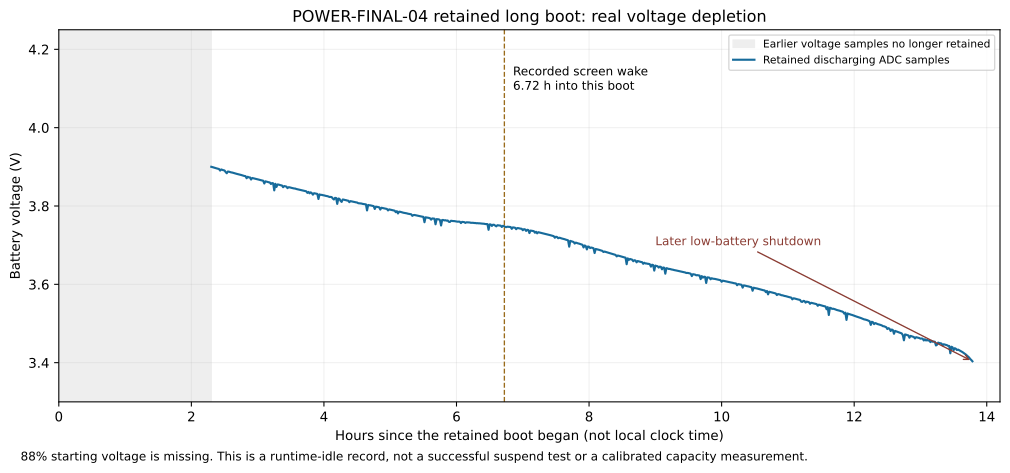

The table this chart was drawn from, first rows:
seconds_into_boot, voltage_uv, source_file, source_line
8282, 3900146, system.log.0, 1
8341, 3899267, system.log.0, 2
8401, 3898608, system.log.0, 3
8462, 3897729, system.log.0, 4
8521, 3896850, system.log.0, 5
8581, 3895971, system.log.0, 6
8642, 3895312, system.log.0, 7
8702, 3894433, system.log.0, 8
8761, 3890478, system.log.0, 9
8822, 3893334, system.log.0, 10
8882, 3892236, system.log.0, 11
8941, 3891357, system.log.0, 12
9002, 3890698, system.log.0, 13
9062, 3886743, system.log.0, 14
9121, 3883666, system.log.0, 15
9181, 3888061, system.log.0, 16
9242, 3887622, system.log.0, 17
9301, 3886743, system.log.0, 18
9361, 3885864, system.log.0, 19
9422, 3885424, system.log.0, 20
9482, 3884545, system.log.0, 21
9541, 3883666, system.log.0, 22
9602, 3883007, system.log.0, 23
9662, 3882128, system.log.0, 24
9721, 3881469, system.log.0, 25
9782, 3880590, system.log.0, 26
9842, 3879931, system.log.0, 27
9901, 3879272, system.log.0, 28
9961, 3878393, system.log.0, 29
10022, 3877514, system.log.0, 30
10081, 3876635, system.log.0, 31
10141, 3876196, system.log.0, 32
10202, 3870922, system.log.0, 33
10262, 3874658, system.log.0, 34
10321, 3873120, system.log.0, 35
10382, 3873120, system.log.0, 36
10442, 3867626, system.log.0, 37
10501, 3871582, system.log.0, 38
10562, 3870922, system.log.0, 39
10622, 3870263, system.log.0, 40
10681, 3869604, system.log.0, 41
10741, 3868945, system.log.0, 42
10802, 3868066, system.log.0, 43
10861, 3867407, system.log.0, 44
10921, 3866528, system.log.0, 45
10982, 3865869, system.log.0, 46
11042, 3865209, system.log.0, 47
11101, 3864550, system.log.0, 48
11162, 3857519, system.log.0, 49
11222, 3863012, system.log.0, 50
11281, 3862353, system.log.0, 51
11342, 3861474, system.log.0, 52
11402, 3860595, system.log.0, 53
11461, 3860156, system.log.0, 54
11521, 3856201, system.log.0, 55
11582, 3858618, system.log.0, 56
11641, 3857958, system.log.0, 57
11701, 3839941, system.log.0, 58
11762, 3856640, system.log.0, 59
11822, 3848730, system.log.0, 60
... 630 more rows
